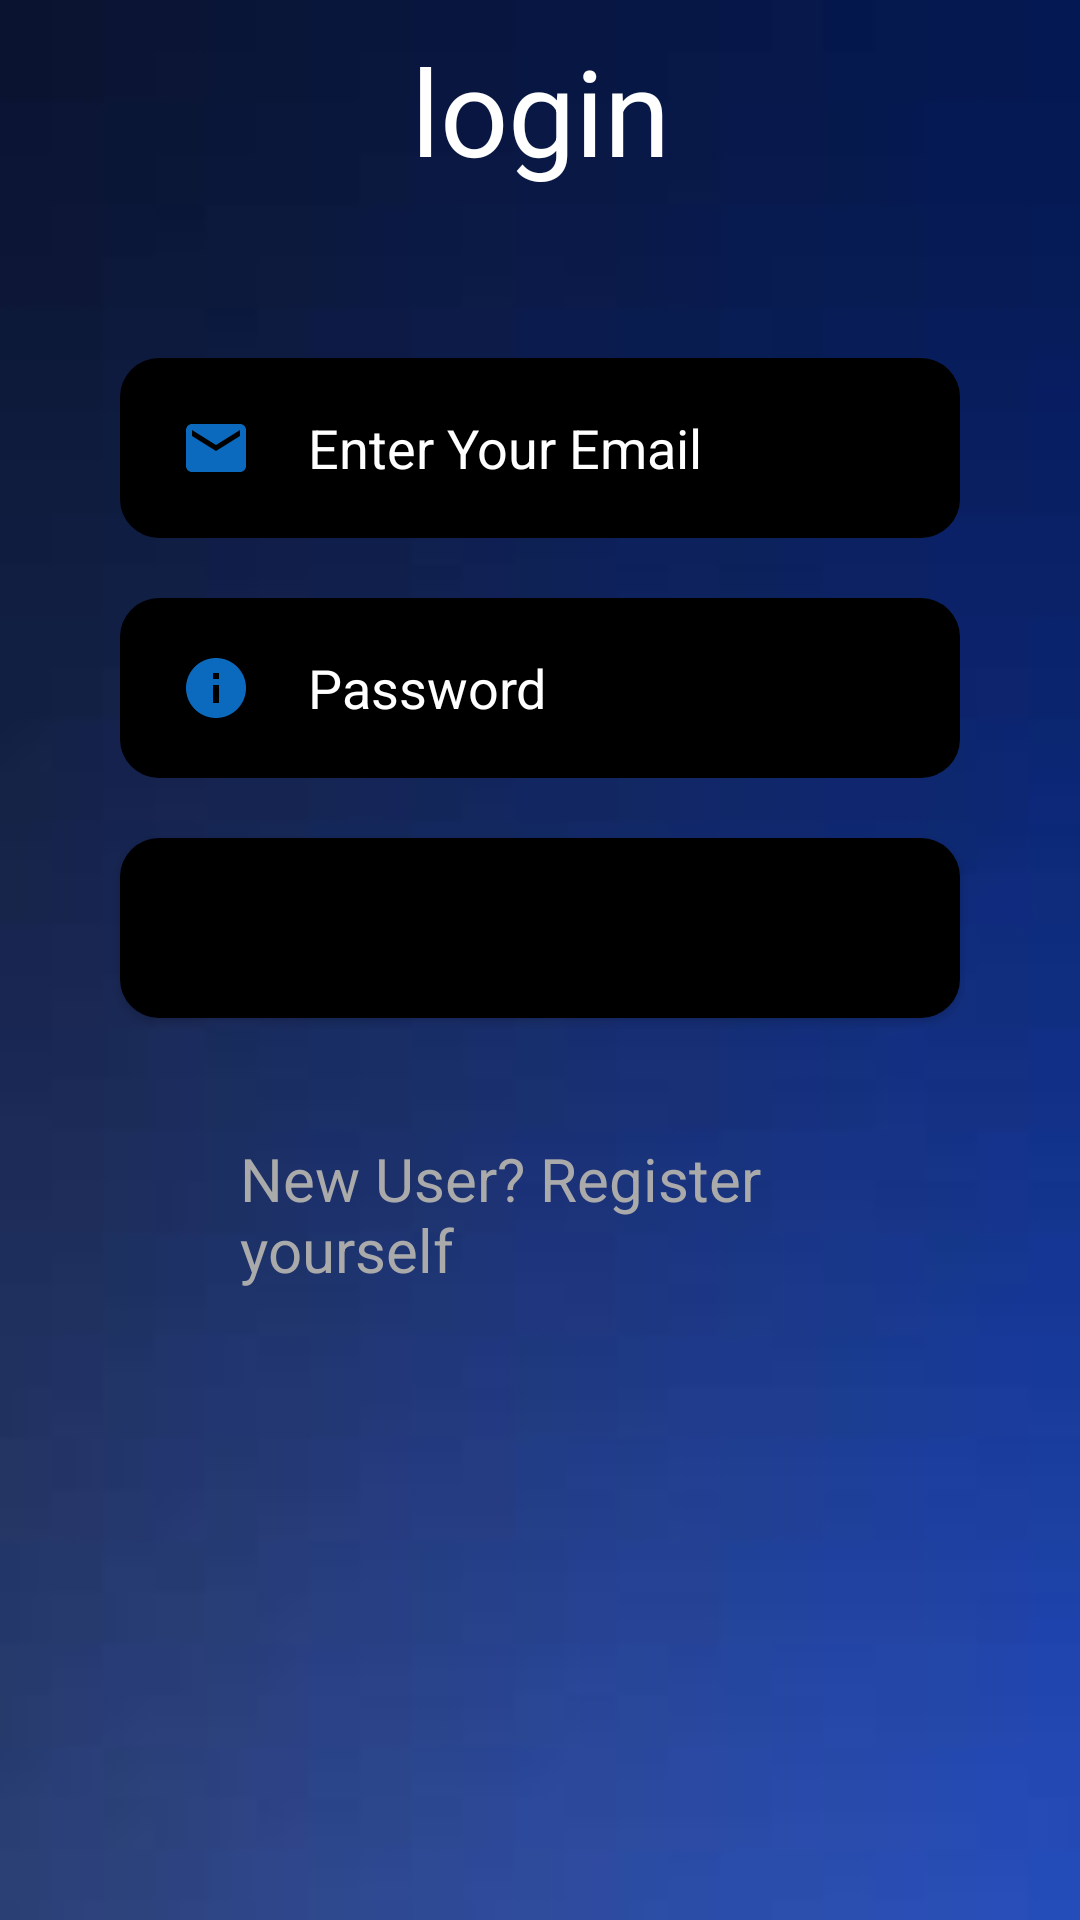

The Android layout XML behind this screen, and the referenced resources:
<!-- AndroidManifest.xml: application theme Theme.SecureMessenger -->
<!-- res/layout/activity_login.xml -->
<?xml version="1.0" encoding="utf-8"?>
<RelativeLayout xmlns:android="http://schemas.android.com/apk/res/android"
    android:layout_width="match_parent"
    android:layout_height="match_parent"
    android:background="@drawable/background1">

    <TextView
        android:id="@+id/txtLogin"
        android:layout_width="match_parent"
        android:layout_height="wrap_content"
        android:layout_marginStart="10dp"
        android:layout_marginLeft="10dp"
        android:layout_marginTop="10dp"
        android:layout_marginEnd="10dp"
        android:layout_marginRight="10dp"
        android:layout_marginBottom="10dp"
        android:text="login"
        android:textAlignment="center"
        android:textColor="@color/white"
        android:textSize="40sp" />

    <EditText
        android:id="@+id/etEmail"
        android:layout_width="359dp"
        android:layout_height="60dp"
        android:layout_below="@+id/txtLogin"
        android:layout_marginLeft="40dp"
        android:layout_marginTop="46dp"
        android:layout_marginRight="40dp"
        android:background="@drawable/et_txt_bg"
        android:drawablePadding="10dp"
        android:backgroundTint="@color/black"
        android:drawableLeft="@drawable/ic_baseline_email_24"
        android:hint="  Enter Your Email"
        android:inputType="textEmailAddress"
        android:paddingLeft="20dp"
        android:paddingRight="40dp"
        android:textColor="@color/white"
        android:textColorHint="@color/white" />

    <EditText
        android:id="@+id/etPass"
        android:layout_width="359dp"
        android:layout_height="60dp"
        android:layout_below="@id/etEmail"
        android:layout_marginLeft="40dp"
        android:layout_marginTop="20dp"
        android:layout_marginRight="40dp"
        android:drawablePadding="10dp"
        android:inputType="textPassword"
        android:textColor="@color/white"
        android:background="@drawable/et_txt_bg"
        android:drawableLeft="@drawable/ic_baseline_info_24"
        android:hint="  Password"
        android:paddingLeft="20dp"
        android:paddingRight="40dp"
        android:textColorHint="@color/white" />

    <Button
        android:id="@+id/btnLogin"
        android:layout_width="359dp"
        android:layout_height="60dp"
        android:layout_below="@+id/etPass"
        android:layout_marginLeft="40dp"
        android:layout_marginTop="20dp"
        android:layout_marginRight="40dp"
        android:text="login"
        android:background="@drawable/et_txt_bg"/>

    <TextView
        android:id="@+id/txtRegister"
        android:layout_width="wrap_content"
        android:layout_height="wrap_content"
        android:layout_below="@id/btnLogin"
        android:layout_marginLeft="40dp"
        android:layout_marginTop="40dp"
        android:layout_marginRight="40dp"
        android:paddingLeft="40dp"
        android:paddingRight="40dp"
        android:text="New User? Register yourself"
        android:textColor="@android:color/darker_gray"
        android:textSize="20sp"/>

</RelativeLayout>
<!-- resources referenced by this layout -->
<resources>
  <color name="black">#FF000000</color>
  <color name="white">#FFFFFFFF</color>
  <!-- drawable background1: png bitmap (drawable-v24, 11152 bytes) -->
  <!-- drawable et_txt_bg (drawable-v24) -->
  <?xml version="1.0" encoding="utf-8"?>
  <shape xmlns:android="http://schemas.android.com/apk/res/android">
  <corners android:radius="13dp" />
      <solid android:color="@android:color/background_dark"/>
  </shape>
  <!-- drawable ic_baseline_email_24 (drawable-v24) -->
  <vector android:height="24dp" android:tint="#0B6ABD"
      android:viewportHeight="24" android:viewportWidth="24"
      android:width="24dp" xmlns:android="http://schemas.android.com/apk/res/android">
      <path android:fillColor="@android:color/white" android:pathData="M20,4L4,4c-1.1,0 -1.99,0.9 -1.99,2L2,18c0,1.1 0.9,2 2,2h16c1.1,0 2,-0.9 2,-2L22,6c0,-1.1 -0.9,-2 -2,-2zM20,8l-8,5 -8,-5L4,6l8,5 8,-5v2z"/>
  </vector>
  <!-- drawable ic_baseline_info_24 (drawable-v24) -->
  <vector android:height="24dp" android:tint="#0B6ABD"
      android:viewportHeight="24" android:viewportWidth="24"
      android:width="24dp" xmlns:android="http://schemas.android.com/apk/res/android">
      <path android:fillColor="@android:color/white" android:pathData="M12,2C6.48,2 2,6.48 2,12s4.48,10 10,10 10,-4.48 10,-10S17.52,2 12,2zM13,17h-2v-6h2v6zM13,9h-2L11,7h2v2z"/>
  </vector>
  <style name="Theme.SecureMessenger" parent="Theme.MaterialComponents.DayNight.DarkActionBar">
          
          <item name="colorPrimary">@color/purple_500</item>
          <item name="colorPrimaryVariant">@color/purple_700</item>
          <item name="colorOnPrimary">@color/white</item>
          
          <item name="colorSecondary">@color/teal_200</item>
          <item name="colorSecondaryVariant">@color/teal_700</item>
          <item name="colorOnSecondary">@color/black</item>
          
          <item name="android:statusBarColor" tools:targetApi="l">?attr/colorPrimaryVariant</item>
          
      </style>
  <color name="purple_500">#FF6200EE</color>
  <color name="purple_700">#FF3700B3</color>
  <color name="teal_200">#FF03DAC5</color>
  <color name="teal_700">#FF018786</color>
</resources>
